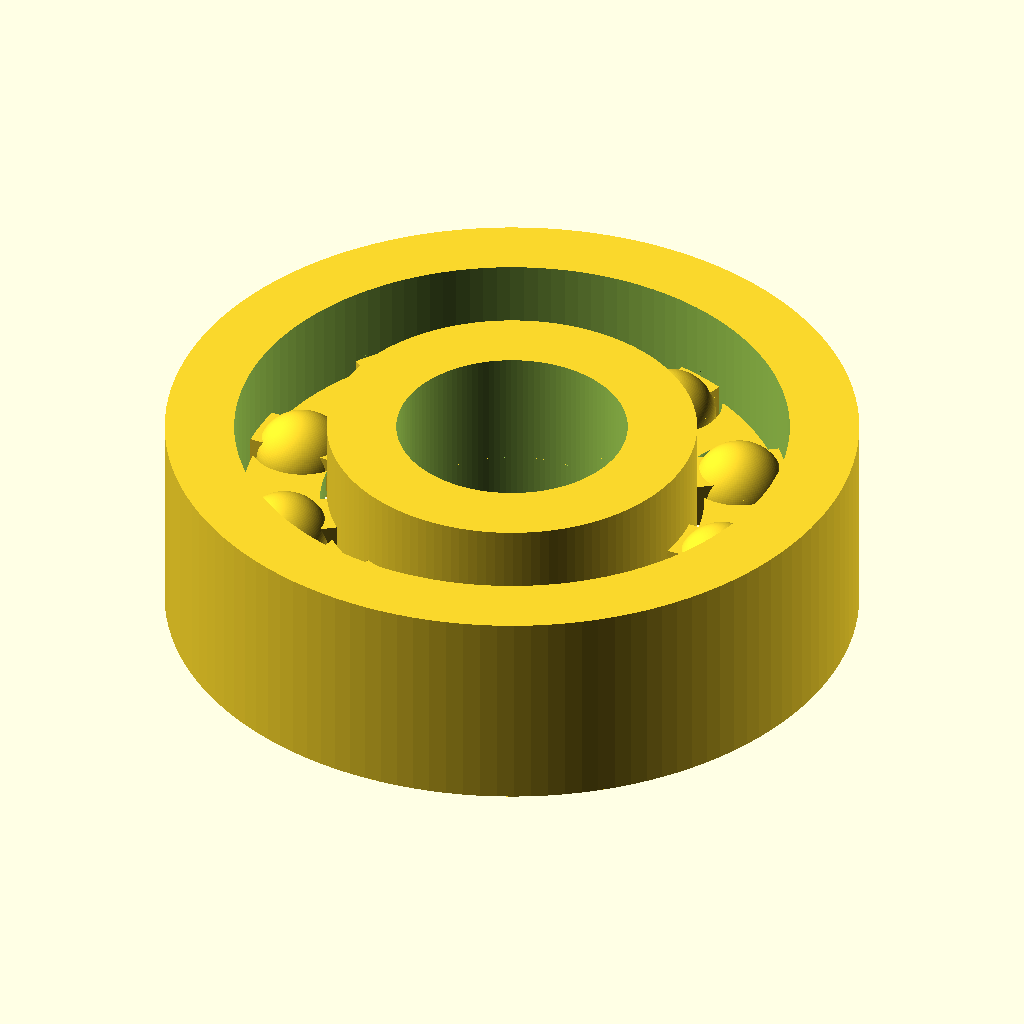
Cell 1: the model at its default parameters.
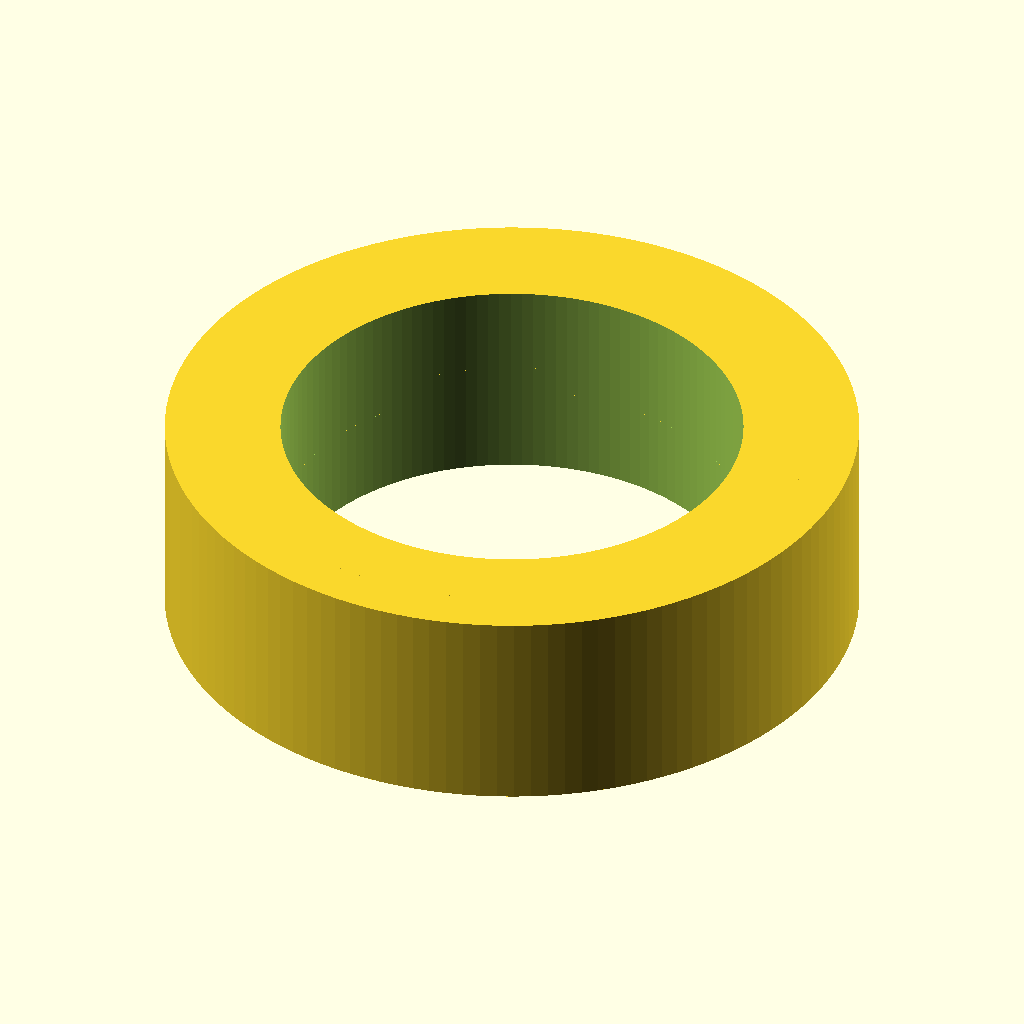
Cell 2: bore_diameter_mm = 20 (everything else at default).
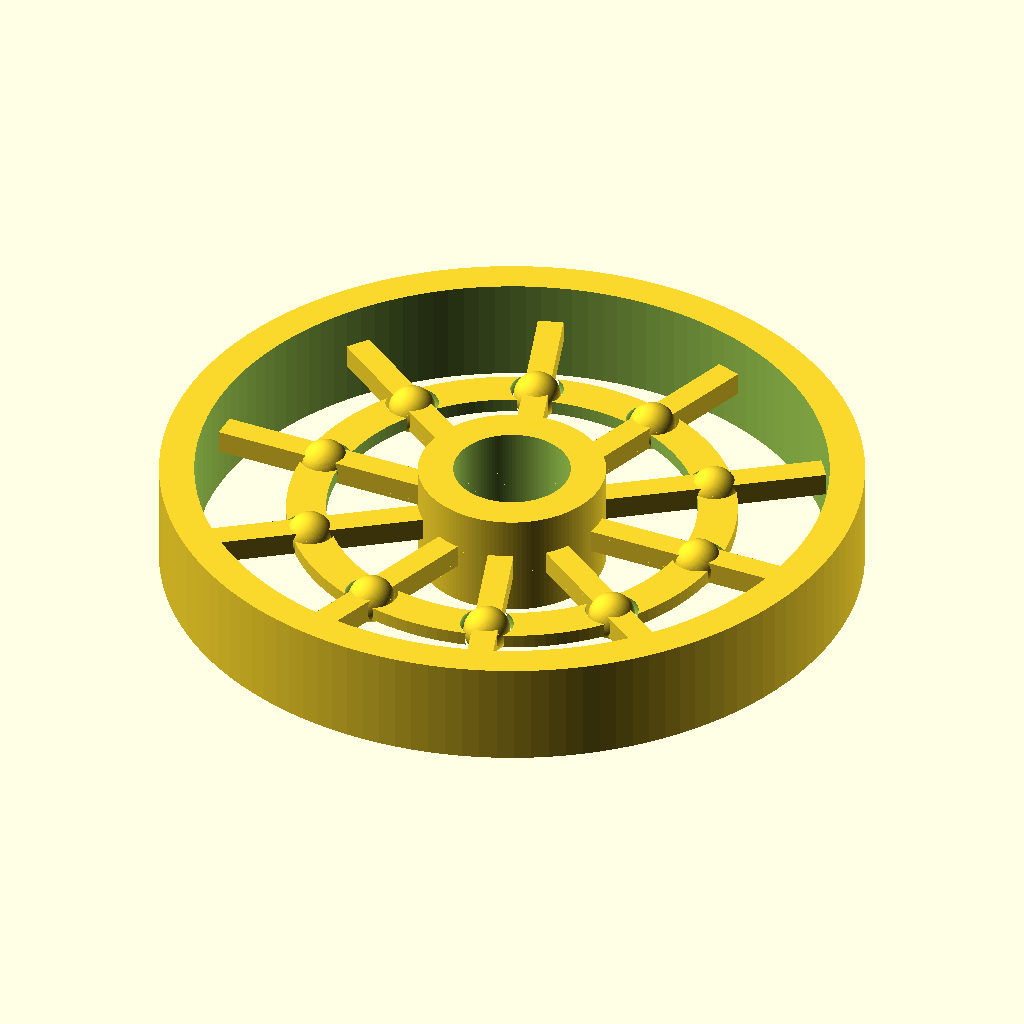
Cell 3: the same model with outer_diameter_mm = 60.
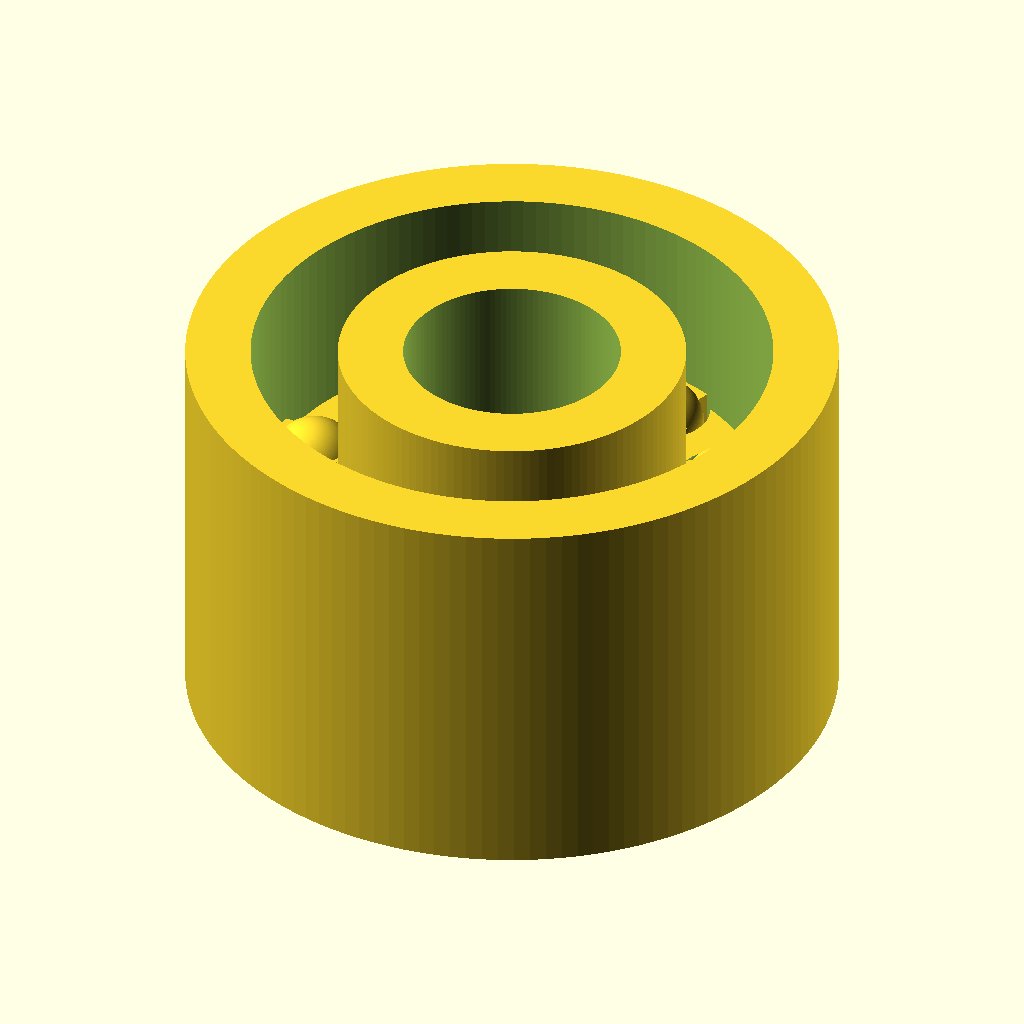
Cell 4: the same model with width_mm = 18.
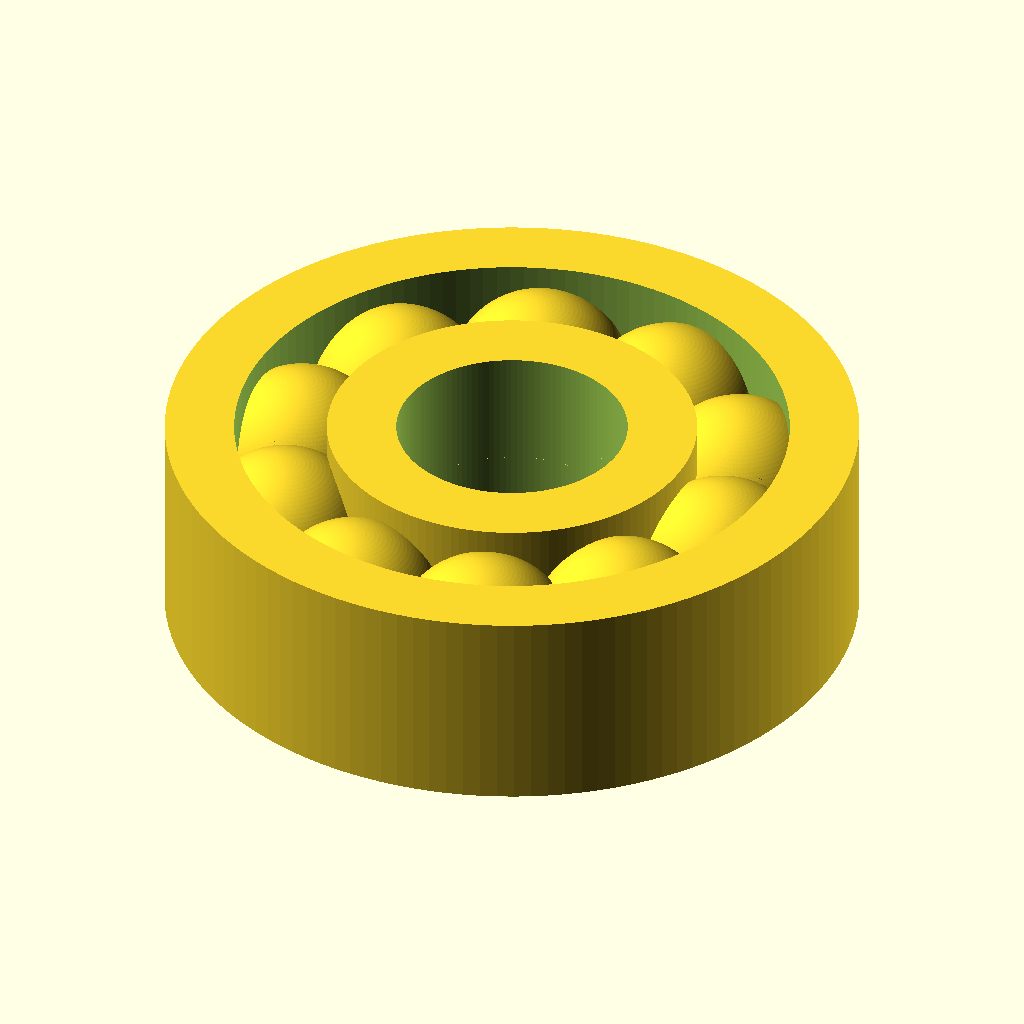
Cell 5: the same model with ball_diameter_mm = 8.
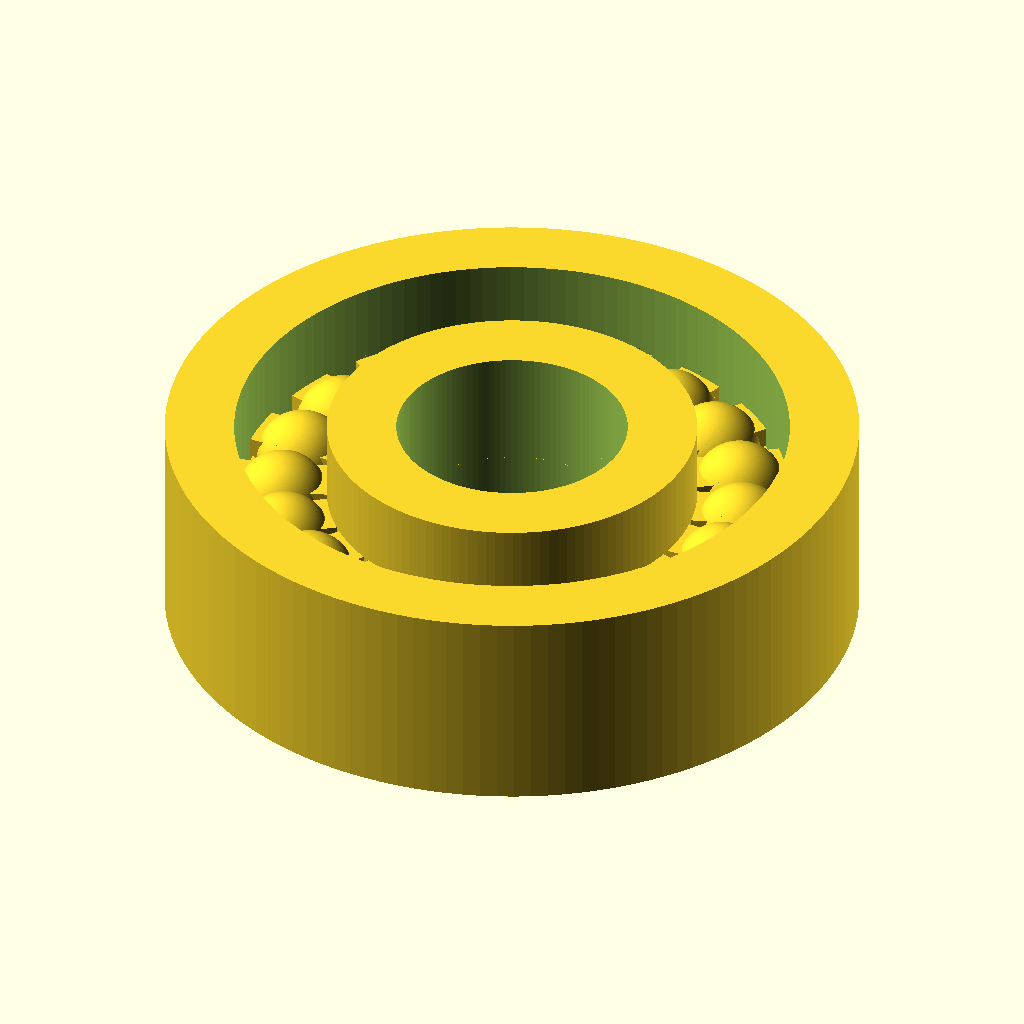
Cell 6: num_balls = 20 (everything else at default).
The same orthographic view direction (rotation 55°, 0°, 25°; colour scheme Cornfield) for every cell, with the view re-fitted per cell, so scale and position can differ between cells.
The OpenSCAD source (results/nopscadlib/craft/scad/ball_bearing__BB6200.scad):
// Ball bearing: 10mm bore, 30mm OD, 9mm width
// STRUCTURAL FIX: ensure balls are NOT floating by adding small "bridges" that
// physically fuse each ball to BOTH inner and outer races with 1-2mm overlap.
// Everything is combined in a single union() solid.

$fn = 128;

// Target dimensions
bore_diameter_mm  = 10.0;
outer_diameter_mm = 30.0;
width_mm          = 9.0;

// Detailing parameters
ball_diameter_mm = 4.0;
num_balls        = 10;

outer_ring_radial_thickness_mm = 3.0;
inner_ring_radial_thickness_mm = 3.0;

cage_thickness_mm = 1.2;   // axial thickness of cage band
cage_radial_mm    = 1.0;   // radial thickness of cage band

// Connectivity requirements: 1-2mm overlap
overlap_mm = 1.2;          // guaranteed overlap for connections
eps_mm     = 0.02;

// Bridge geometry (fuses balls to races)
bridge_axial_h_mm = 2.0;   // axial height of bridge "tabs" (kept within bearing width)
bridge_tangential_w_mm = 2.2; // tangential width of bridge tabs (small, but robust)

module bearing_connected() {
    // Radii
    r_bore = bore_diameter_mm/2;
    r_od   = outer_diameter_mm/2;

    // Ring boundaries
    r_outer_inner = r_od - outer_ring_radial_thickness_mm;   // inner radius of outer ring
    r_inner_outer = r_bore + inner_ring_radial_thickness_mm; // outer radius of inner ring

    // Ball path radius (center of balls)
    r_ball_path = (r_outer_inner + r_inner_outer)/2;

    // Ball radius
    r_ball = ball_diameter_mm/2;

    // Cage band radii (nominal)
    r_cage_outer = r_ball_path + cage_radial_mm/2;
    r_cage_inner = r_ball_path - cage_radial_mm/2;

    // Force cage to overlap into both races by overlap_mm
    r_cage_outer_conn = min(r_outer_inner + overlap_mm, r_cage_outer + overlap_mm);
    r_cage_inner_conn = max(r_inner_outer - overlap_mm, r_cage_inner - overlap_mm);

    // Bridge radial extents:
    // - Must intersect the ball by overlap_mm
    // - Must intersect the race by overlap_mm
    // Inner-side bridge: from inner ring outward into ball
    r_bridge_inner_min = r_inner_outer - overlap_mm;
    r_bridge_inner_max = r_ball_path - (r_ball - overlap_mm);

    // Outer-side bridge: from ball outward into outer ring
    r_bridge_outer_min = r_ball_path + (r_ball - overlap_mm);
    r_bridge_outer_max = r_outer_inner + overlap_mm;

    // Clamp to valid radii (avoid negative/invalid)
    r_bridge_inner_min_c = max(r_bore + eps_mm, r_bridge_inner_min);
    r_bridge_inner_max_c = min(r_outer_inner - eps_mm, r_bridge_inner_max);

    r_bridge_outer_min_c = max(r_inner_outer + eps_mm, r_bridge_outer_min);
    r_bridge_outer_max_c = min(r_od - eps_mm, r_bridge_outer_max);

    union() {
        // Outer ring (OD fixed at 30mm)
        difference() {
            cylinder(r=r_od, h=width_mm, center=true);
            cylinder(r=r_outer_inner, h=width_mm + 2*eps_mm, center=true);
        }

        // Inner ring (bore fixed at 10mm)
        difference() {
            cylinder(r=r_inner_outer, h=width_mm, center=true);
            cylinder(r=r_bore, h=width_mm + 2*eps_mm, center=true);
        }

        // Balls + bridges (bridges guarantee physical attachment to races)
        for (i = [0:num_balls-1]) {
            rotate([0, 0, i*360/num_balls]) {
                // Ball
                translate([r_ball_path, 0, 0])
                    sphere(r=r_ball);

                // Inner bridge tab (fuses ball to inner ring)
                // Positioned at the ball angle; radial span overlaps both ball and inner ring.
                if (r_bridge_inner_max_c > r_bridge_inner_min_c + eps_mm) {
                    translate([(r_bridge_inner_min_c + r_bridge_inner_max_c)/2, 0, 0])
                        cube([ (r_bridge_inner_max_c - r_bridge_inner_min_c),
                               bridge_tangential_w_mm,
                               bridge_axial_h_mm ],
                             center=true);
                }

                // Outer bridge tab (fuses ball to outer ring)
                if (r_bridge_outer_max_c > r_bridge_outer_min_c + eps_mm) {
                    translate([(r_bridge_outer_min_c + r_bridge_outer_max_c)/2, 0, 0])
                        cube([ (r_bridge_outer_max_c - r_bridge_outer_min_c),
                               bridge_tangential_w_mm,
                               bridge_axial_h_mm ],
                             center=true);
                }
            }
        }

        // Cage band with pockets (kept, and overlaps races slightly)
        difference() {
            // Cage band (solid)
            difference() {
                cylinder(r=r_cage_outer_conn, h=cage_thickness_mm, center=true);
                cylinder(r=r_cage_inner_conn, h=cage_thickness_mm + 2*eps_mm, center=true);
            }

            // Ball pockets (cutouts) - slightly larger than balls
            for (i = [0:num_balls-1]) {
                rotate([0, 0, i*360/num_balls])
                    translate([r_ball_path, 0, 0])
                        sphere(r=r_ball + 0.35);
            }
        }
    }
}

bearing_connected();
Customizer parameters (derived from the source; name, type, default, range or options):
bore_diameter_mm: number, default 10
outer_diameter_mm: number, default 30
width_mm: number, default 9
ball_diameter_mm: number, default 4
num_balls: number, default 10
outer_ring_radial_thickness_mm: number, default 3
inner_ring_radial_thickness_mm: number, default 3
cage_thickness_mm: number, default 1.2
cage_radial_mm: number, default 1
overlap_mm: number, default 1.2
eps_mm: number, default 0.02
bridge_axial_h_mm: number, default 2
bridge_tangential_w_mm: number, default 2.2
